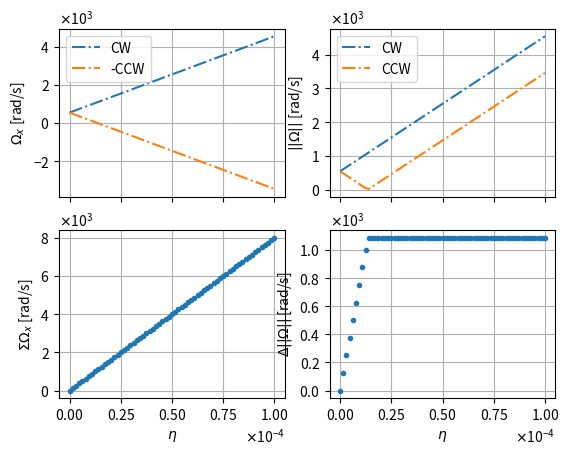

The script that saved this image:
## !!!! this scrpt models the EDM-presence inappropriately! refer to edm_v2.py code


import numpy as np
from numpy import pi, cos, sin
from scipy.spatial.transform import Rotation as R
from pandas import DataFrame
import matplotlib.pyplot as plt; plt.ion()

ntilt = lambda phi, theta: R.from_rotvec(phi/cos(theta)*np.array([sin(theta), cos(theta), 0])) # tilted element's proper axis
rkick = lambda dummy, theta: R.from_rotvec(theta*np.array([1, 0, 0])) # radial kick
vbend = lambda phi: R.from_rotvec(phi*np.array([0, 1, 0])) # vertical bend
pair  = lambda phi, theta: rkick(0, theta)*vbend(phi) # bend followed by r-kick

N_elem = 40 # total number of elements
tilt = np.random.normal(0, 1e-4, N_elem)
# tilt -= tilt.mean() # make strict zero mean tilt distribution

element_array = np.zeros(N_elem, dtype=object)

tilt_rev_sign = -1
to_sec = 1e6

def fill(array, tilt_, method=ntilt):
    N = array.shape[0]
    for i in range(0, N, 2): # even members
        array[i] = method(+pi/N/2, tilt_[i])
        array[i+1] = method(-pi/N/2, tilt_[i+1])
    return array

def shift(array): # this will modify the original passed array
    N = array.shape[0]
    a0 = array[0]
    for p in range(1, N):
        array[p-1] = array[p]
    array[-1] = a0

def multiply(array):
    return np.cumprod(array)[-1]

def total_field(array):
    N = array.shape[0]
    field = np.zeros(N, dtype=object)
    for p in range(N-1):
        print(p)
        field[p] = multiply(array) # 0 - OG,
        shift(array)              # 1 - shift, 2 - shift^2, ...
    print(p+1)
    field[p+1] = multiply(array)    # N-1 - shift^(N-1)
    return field

def normalize(vec):
    norm = np.sqrt(np.sum(vec**2))
    return norm, vec/norm

def output(array, res_direct_vec, res_reverse_vec, reduced=False):
    if not reduced:
        print('typical element rotation axis-angle representation')
        print('even element')
        print(array[1].as_rotvec())
        print('odd element')
        print(array[2].as_rotvec())
        print(' ')

    print('full ring rotation axis-angle representation')
    print('direct (CW)')
    print(res_direct_vec)
    print('reverse (CCW)')
    print(res_reverse_vec)
    print('absolute difference')
    print(1e6*(np.abs(res_direct_vec) - np.abs(res_reverse_vec)), ' [rad/sec]')
    print('sum Wx')
    print(1e6*(res_direct_vec[0] + res_reverse_vec[0]), ' [rad/sec]')
    print(' ')

    if not reduced:
        print('spin frequency and n-bar axis (normalized)')
        print('direct (CW)')
        a, vec = normalize(res_direct_vec)
        print(a*1e6, ' [rad/s]'); print(vec)
        print('reverse (CCW)')
        a, vec = normalize(res_reverse_vec)
        print(a*1e6, ' [rad/s]'); print(vec)
        print(' ')

def base(array, tilt, edm, method):
    array = fill(array, tilt + edm, method)
    res_direct = multiply(array) # total direct spin-rotation
    array = fill(array, tilt_rev_sign*tilt + edm, method)
    res_reverse = multiply(array[::-1]) # total reverse spin-rotation
    return res_direct.as_rotvec(), res_reverse.as_rotvec() # converted to frequencies [angle*axis]

def run_through(edm_spectrum):
    N = edm_spectrum.shape[0]
    direct_av_array  = np.zeros(N, dtype=[('abs', float), ('x', float), ('y', float), ('z', float)])
    reverse_av_array = np.zeros(N, dtype=[('abs', float), ('x', float), ('y', float), ('z', float)])
    for i, edm in enumerate(edm_spectrum):
        res_direct_vec, res_reverse_vec = base(element_array, tilt, edm, method) # integral frequency vectors [angle/turn * axis]
        direct_av_array[i]  = normalize(res_direct_vec)[0], res_direct_vec[0], *res_direct_vec[1:]
        reverse_av_array[i] = normalize(res_reverse_vec)[0], res_reverse_vec[0], *res_reverse_vec[1:]
    return direct_av_array, reverse_av_array # av = [angle*axis]
    
    
if __name__ == '__main__':
    print('strict FS model'); method = rkick
    print(' ')
    
    # null to eyeball
    res_direct_vec, res_reverse_vec = base(element_array, tilt, 1e-16, method) # total frequency vectors [angle*axis]
    output(element_array, res_direct_vec, res_reverse_vec)

    # varying EDM
    N_pnt = 13*5; edm_spectrum = np.linspace(1e-16, 1e-4, N_pnt)
    direct_av_array, reverse_av_array = run_through(edm_spectrum)

    fig, ax = plt.subplots(2,2, sharex='col')
    ax[0,0].plot(edm_spectrum, to_sec*direct_av_array['x'], '-.', label='CW')
    ax[0,0].plot(edm_spectrum, -to_sec*reverse_av_array['x'], '-.', label='-CCW')
    ax[1,0].plot(edm_spectrum, to_sec*(direct_av_array['x'] + reverse_av_array['x']), '.')
    ax[0,0].set_ylabel(r'$\Omega_x$ [rad/s]'); ax[0,0].legend()
    ax[1,0].set_ylabel(r'$\Sigma \Omega_x$ [rad/s]')
    
    ax[0,1].plot(edm_spectrum, to_sec*direct_av_array['abs'], '-.', label='CW')
    ax[0,1].plot(edm_spectrum, to_sec*reverse_av_array['abs'], '-.', label='CCW')
    ax[1,1].plot(edm_spectrum, to_sec*(direct_av_array['abs'] - reverse_av_array['abs']), '.')
    ax[0,1].set_ylabel(r'$||\Omega||$ [rad/s]');   ax[0,1].legend()
    ax[1,1].set_ylabel(r'$\Delta ||\Omega||$ [rad/s]')
    for i in range(2):
        ax[1,i].set_xlabel(r'$\eta$')
        for j in range(2):
            ax[i,j].grid()
            ax[i,j].ticklabel_format(style='sci', scilimits=(0,0), useMathText=True, axis='both')

